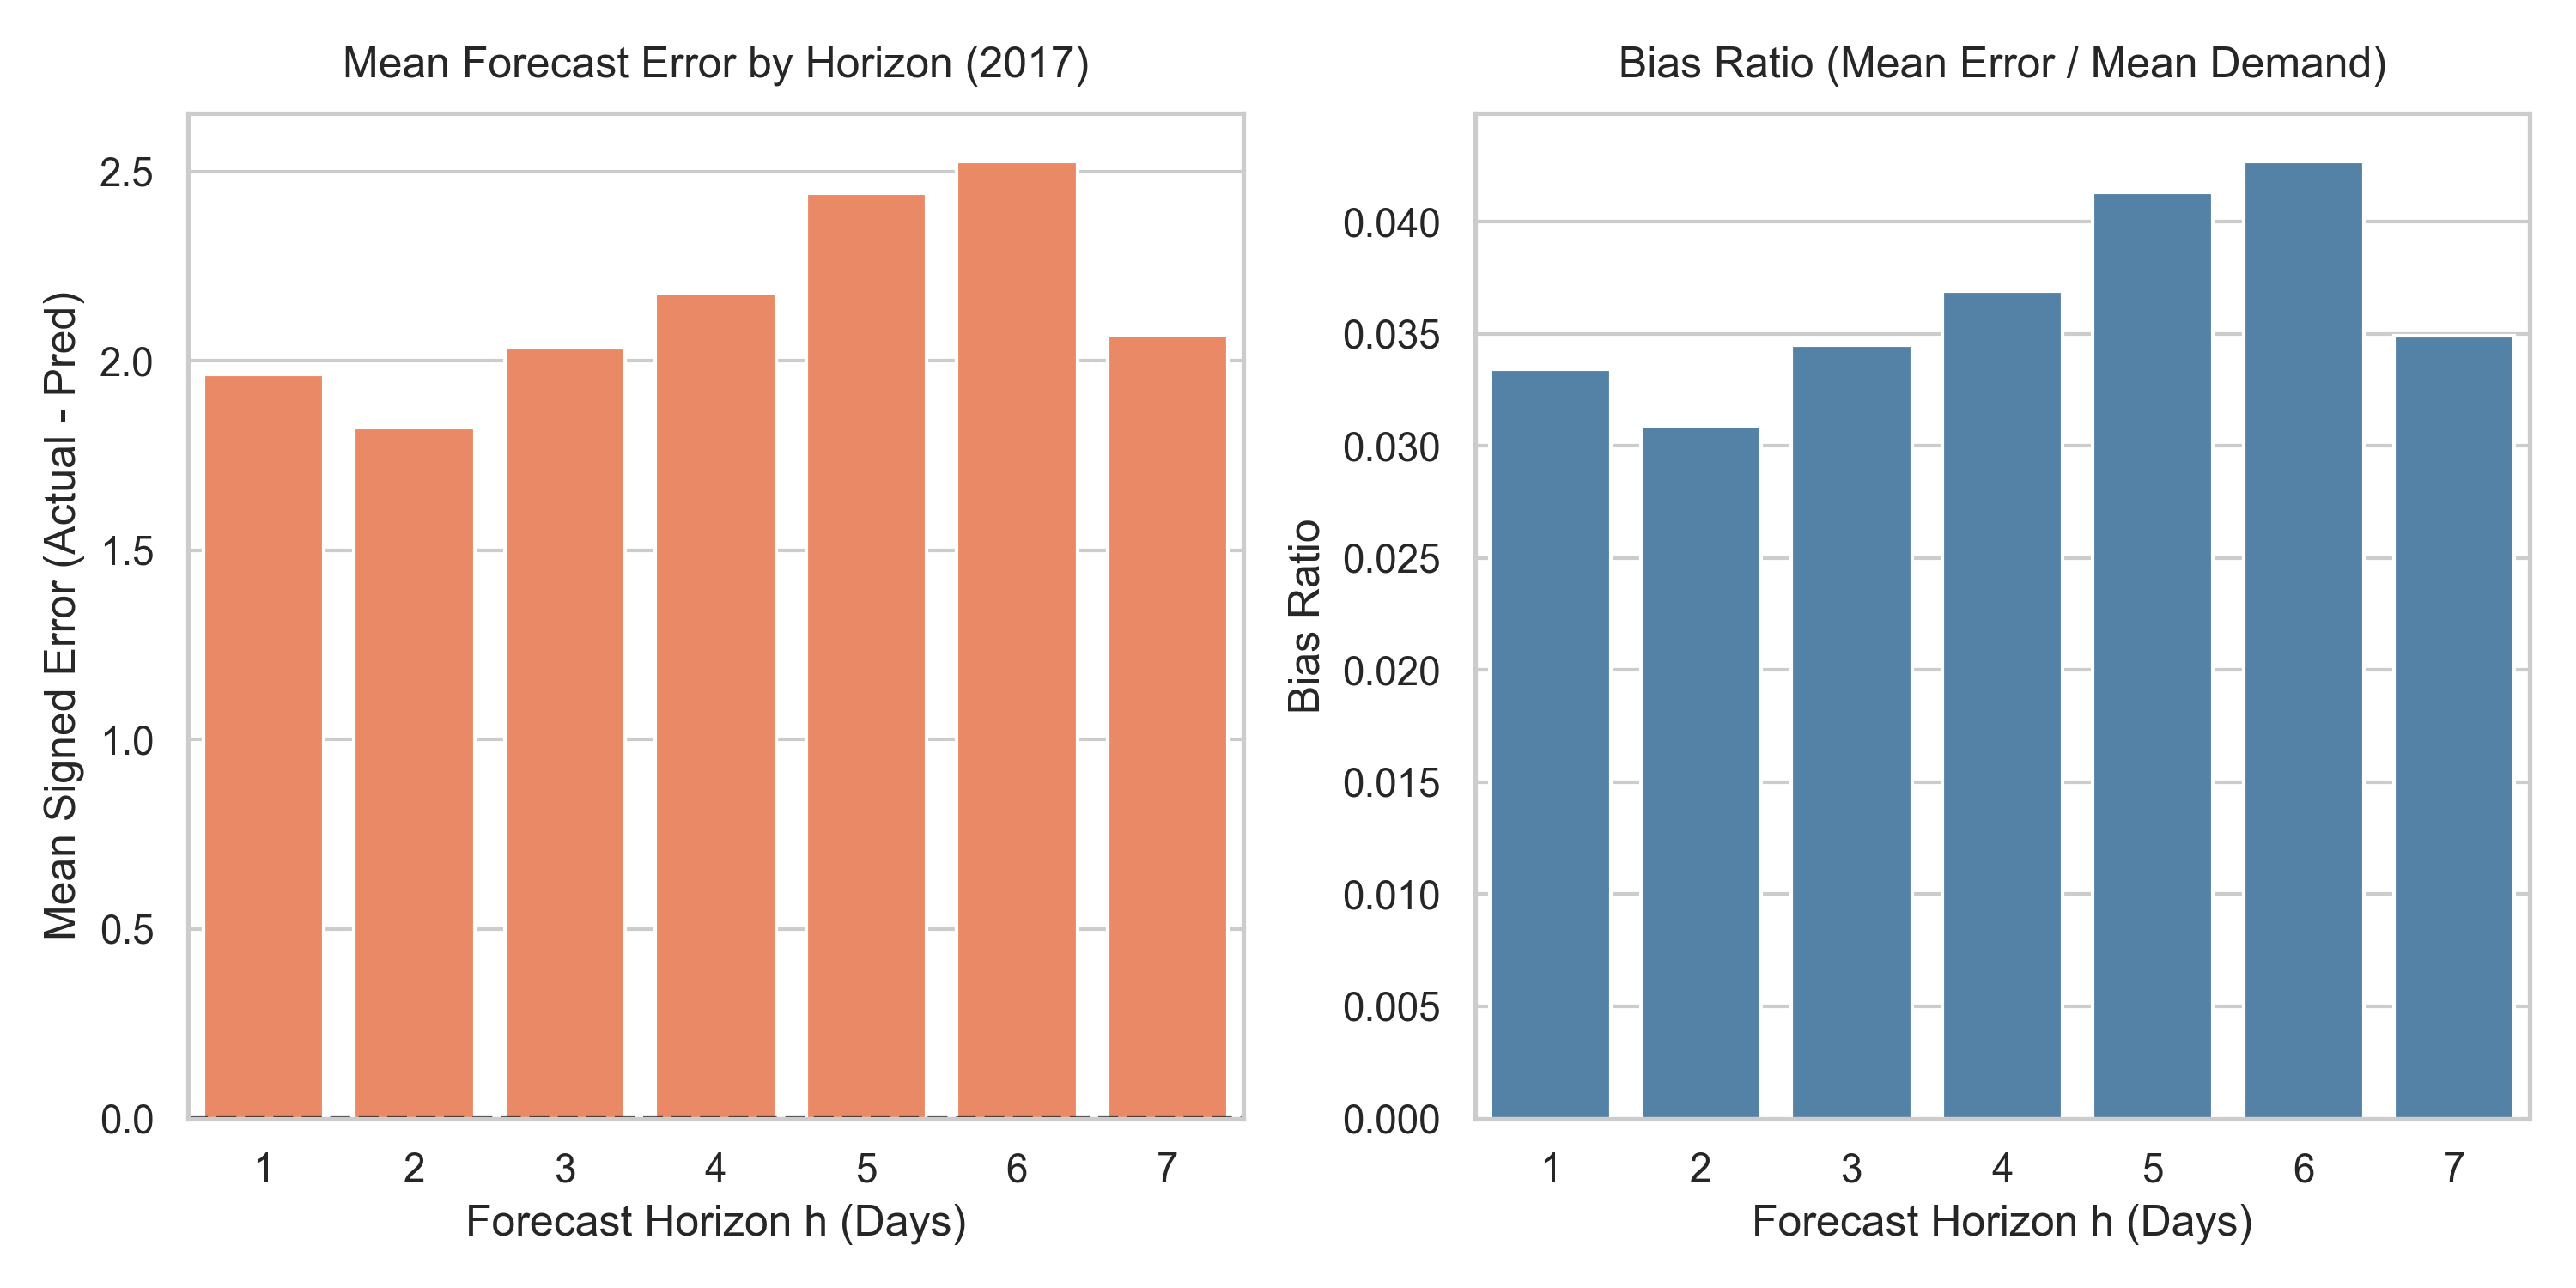

Values plotted in this chart, from the file beside it:
horizon, mean_actual_demand, mean_prediction, mean_error, median_error, MAE, RMSE, bias_ratio, MAPE_percent, total_observations
1, 58.84, 56.88, 1.963, 1.429, 34.81, 43.93, 0.0334, 80.28, 182100
2, 58.91, 57.08, 1.823, 1.431, 34.9, 44.08, 0.0309, 80.29, 181600
3, 58.97, 56.93, 2.035, 1.484, 34.78, 43.89, 0.0345, 79.77, 181100
4, 59.03, 56.85, 2.179, 1.667, 34.78, 43.94, 0.0369, 79.59, 180600
5, 59.08, 56.64, 2.442, 1.959, 34.93, 44.12, 0.0413, 79.47, 180100
6, 59.13, 56.61, 2.527, 2.158, 34.84, 43.97, 0.0427, 79.3, 179600
7, 59.17, 57.11, 2.067, 1.708, 34.96, 44.12, 0.0349, 79.92, 179100
